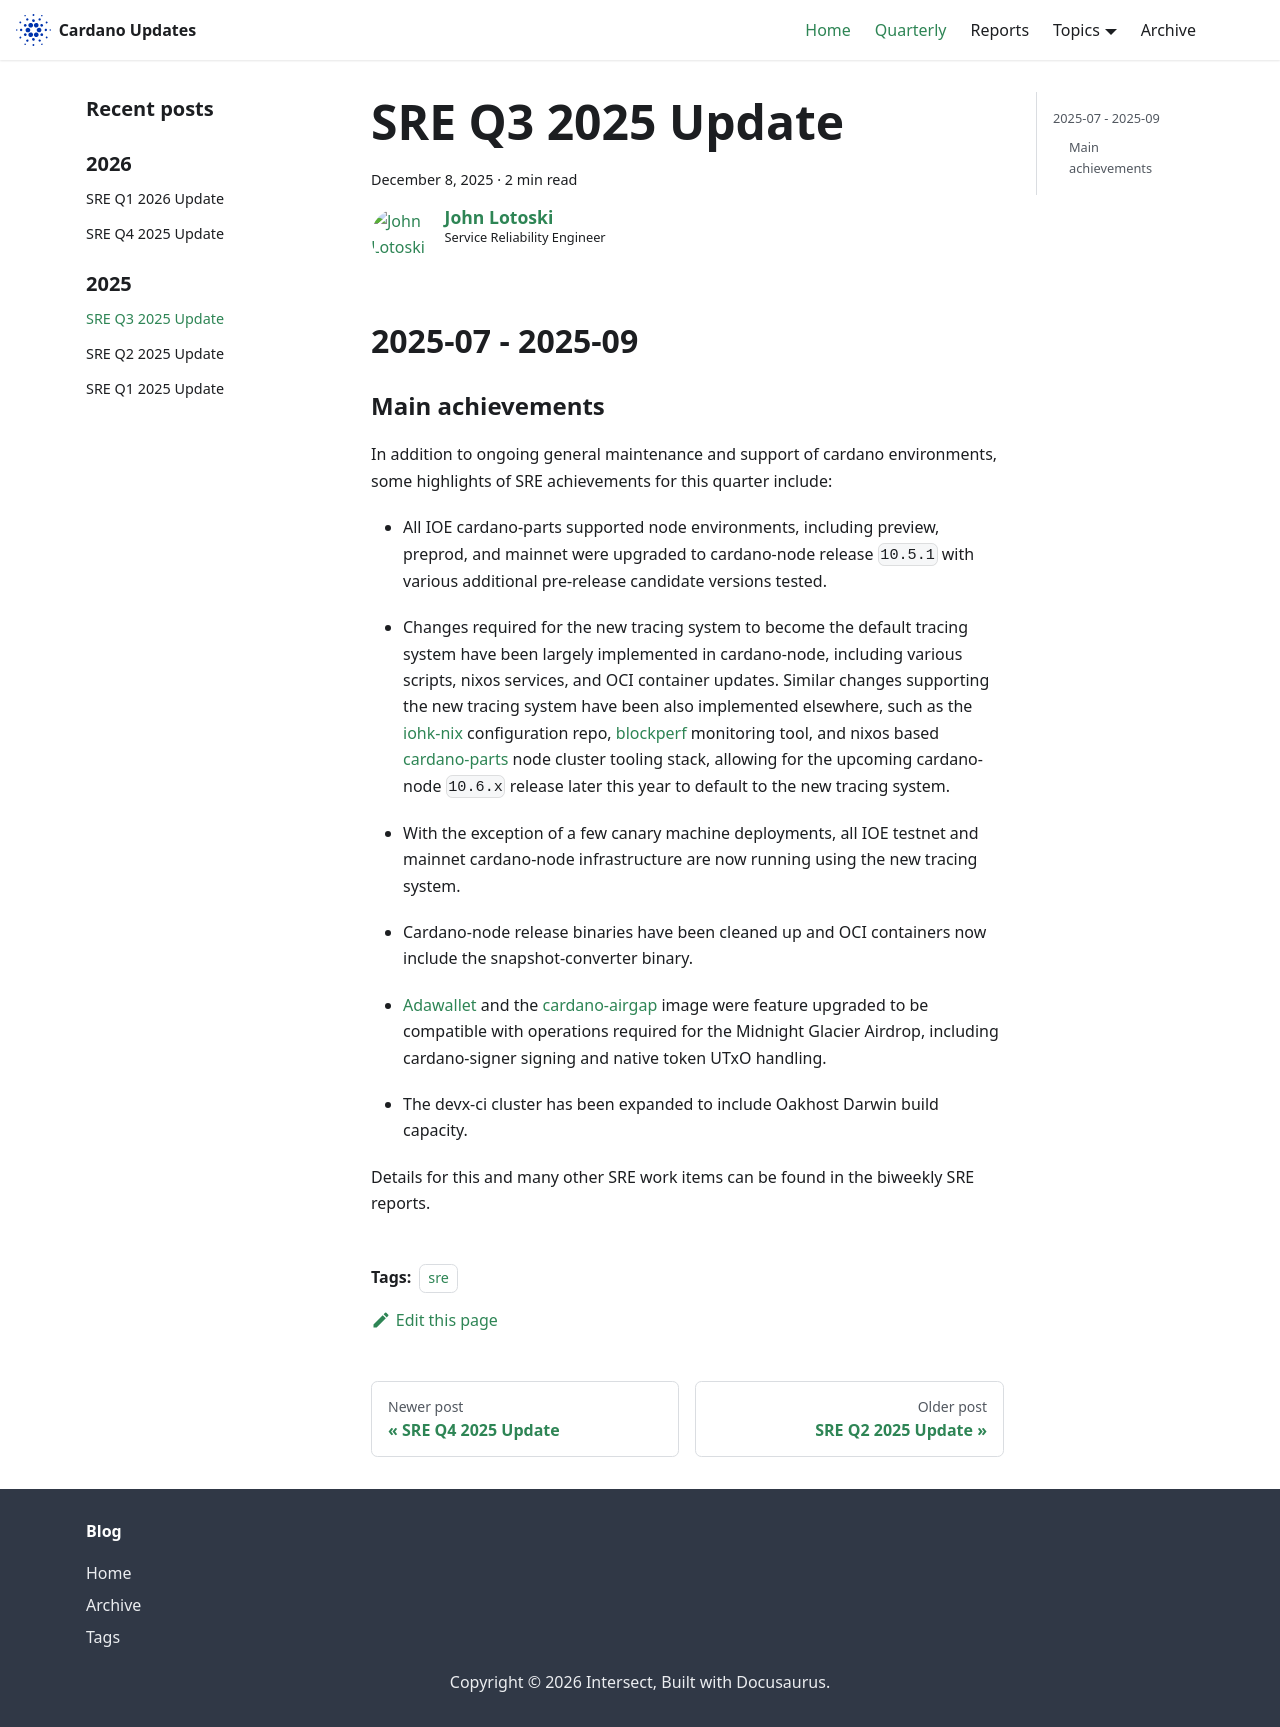

repository: IntersectMBO/cardano-updates · page: quarterly/2025-Q3-sre/index.html · generator: docusaurus

---
title: SRE Q3 2025 Update
slug: 2025-Q3-sre
authors: johnalotoski
tags: [sre]
hide_table_of_contents: false
---

## 2025-07 - 2025-09

### Main achievements

In addition to ongoing general maintenance and support of cardano environments,
some highlights of SRE achievements for this quarter include:

* All IOE cardano-parts supported node environments, including preview,
preprod, and mainnet were upgraded to cardano-node release `10.5.1`
with various additional pre-release candidate versions tested.

* Changes required for the new tracing system to become the default tracing
system have been largely implemented in cardano-node, including various
scripts, nixos services, and OCI container updates.  Similar changes supporting
the new tracing system have been also implemented elsewhere, such as the
[iohk-nix](https://github.com/input-output-hk/iohk-nix) configuration repo,
[blockperf](https://github.com/cardano-foundation/blockperf) monitoring tool,
and nixos based
[cardano-parts](https://github.com/input-output-hk/cardano-parts) node cluster
tooling stack, allowing for the upcoming cardano-node `10.6.x` release later
this year to default to the new tracing system.

* With the exception of a few canary machine deployments, all IOE testnet and
mainnet cardano-node infrastructure are now running using the new tracing
system.

* Cardano-node release binaries have been cleaned up and OCI containers now
include the snapshot-converter binary.

* [Adawallet](https://github.com/input-output-hk/adawallet) and the
[cardano-airgap](https://github.com/IntersectMBO/cardano-airgap) image were
feature upgraded to be compatible with operations required for the Midnight
Glacier Airdrop, including cardano-signer signing and native token UTxO
handling.

* The devx-ci cluster has been expanded to include Oakhost Darwin build capacity.

Details for this and many other SRE work items can be found in the biweekly SRE
reports.
